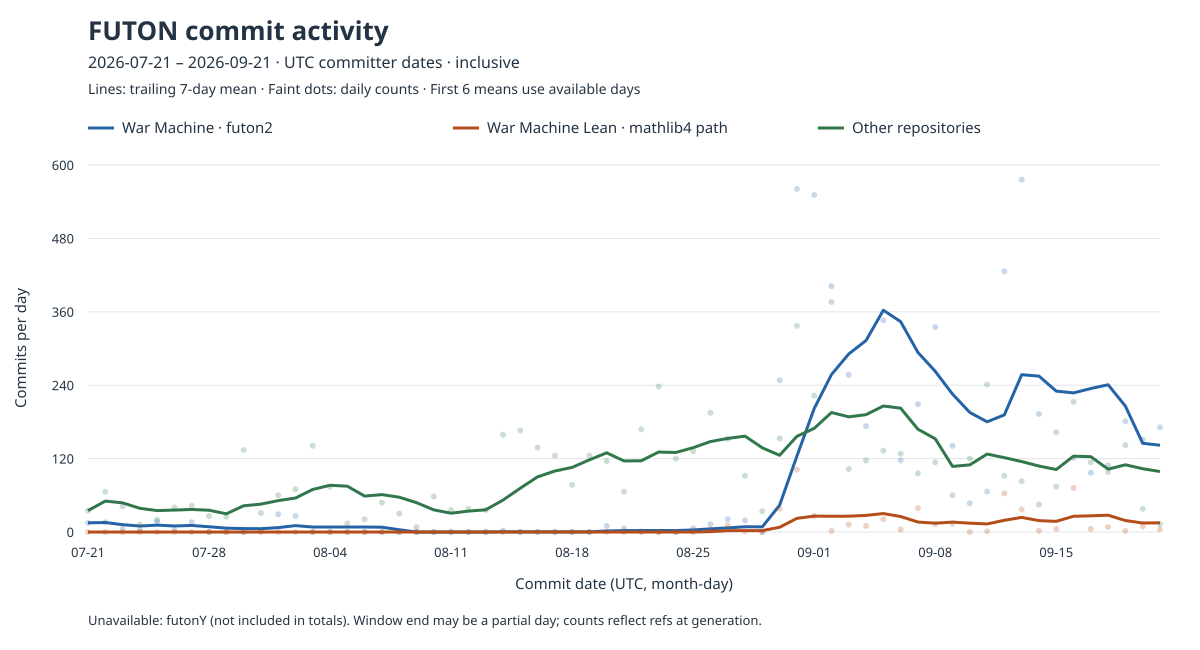

The data file committed next to this chart (first rows):
date, futon0, futon1, futon1a, futon1b, futon1bi, futon2, futon2a, futon3, futon3a, futon3b, futon3c, futon4, futon5, futon5a, futon6, futon7, futon7a, futonY, mathlib4, p4ng, war_machine, war_machine_lean, everything_else
2026-07-21, 0, 0, 0, 0, 0, 15, 0, 1, 0, 0, 0, 0, 30, 2, 0, 0, 0, , 0, 2, 15, 0, 35
2026-07-22, 25, 0, 0, 0, 0, 16, 0, 0, 0, 0, 33, 1, 0, 3, 2, 0, 0, , 0, 2, 16, 0, 66
2026-07-23, 1, 0, 0, 21, 0, 5, 0, 0, 1, 0, 13, 1, 2, 1, 1, 0, 0, , 0, 1, 5, 0, 42
2026-07-24, 0, 0, 0, 1, 0, 3, 0, 0, 0, 0, 11, 0, 0, 0, 0, 0, 0, , 0, 0, 3, 0, 12
2026-07-25, 0, 0, 0, 0, 0, 17, 0, 0, 0, 0, 17, 0, 0, 0, 0, 0, 0, , 0, 3, 17, 0, 20
2026-07-26, 0, 0, 0, 6, 0, 3, 0, 0, 0, 0, 34, 0, 0, 0, 0, 0, 0, , 0, 0, 3, 0, 40
2026-07-27, 0, 0, 0, 0, 0, 16, 0, 1, 0, 0, 19, 7, 10, 0, 1, 0, 0, , 0, 5, 16, 0, 43
2026-07-28, 0, 0, 0, 0, 0, 0, 0, 0, 0, 0, 9, 0, 17, 0, 0, 0, 0, , 0, 0, 0, 0, 26
2026-07-29, 0, 0, 0, 0, 0, 0, 0, 0, 0, 0, 17, 0, 8, 0, 0, 0, 0, , 0, 0, 0, 0, 25
2026-07-30, 0, 0, 0, 0, 0, 0, 0, 0, 0, 0, 108, 0, 26, 0, 0, 0, 0, , 0, 0, 0, 0, 134
2026-07-31, 0, 0, 0, 2, 0, 2, 0, 0, 0, 0, 10, 0, 0, 1, 0, 0, 0, , 0, 18, 2, 0, 31
2026-08-01, 0, 0, 0, 0, 0, 29, 0, 1, 0, 0, 47, 0, 2, 0, 8, 0, 0, , 0, 2, 29, 0, 60
2026-08-02, 0, 0, 0, 7, 0, 26, 0, 0, 0, 0, 48, 0, 0, 0, 15, 0, 0, , 0, 0, 26, 0, 70
2026-08-03, 0, 0, 0, 1, 0, 0, 0, 0, 0, 0, 82, 0, 58, 0, 0, 0, 0, , 0, 0, 0, 0, 141
2026-08-04, 0, 0, 0, 0, 0, 0, 0, 1, 0, 3, 47, 0, 23, 0, 0, 0, 0, , 0, 0, 0, 0, 74
2026-08-05, 0, 0, 0, 3, 0, 0, 0, 0, 0, 0, 7, 0, 0, 0, 4, 0, 0, , 0, 0, 0, 0, 14
2026-08-06, 1, 0, 0, 1, 0, 0, 0, 0, 0, 0, 9, 0, 0, 0, 10, 0, 0, , 0, 0, 0, 0, 21
2026-08-07, 0, 0, 0, 0, 0, 0, 0, 1, 0, 0, 16, 0, 3, 0, 28, 0, 0, , 0, 0, 0, 0, 48
2026-08-08, 0, 0, 0, 0, 0, 0, 0, 2, 0, 0, 7, 0, 4, 0, 17, 0, 0, , 0, 0, 0, 0, 30
2026-08-09, 0, 0, 0, 0, 0, 0, 0, 2, 0, 0, 1, 0, 3, 0, 2, 0, 0, , 0, 0, 0, 0, 8
2026-08-10, 0, 0, 0, 2, 0, 0, 0, 2, 0, 0, 40, 0, 9, 0, 5, 0, 0, , 0, 0, 0, 0, 58
2026-08-11, 0, 0, 0, 0, 0, 0, 0, 0, 0, 0, 36, 0, 0, 0, 0, 0, 0, , 0, 0, 0, 0, 36
2026-08-12, 1, 0, 0, 0, 0, 0, 0, 2, 0, 0, 35, 0, 0, 0, 0, 0, 0, , 0, 0, 0, 0, 38
2026-08-13, 3, 0, 0, 7, 0, 0, 0, 5, 0, 0, 15, 0, 0, 0, 6, 0, 0, , 0, 0, 0, 0, 36
2026-08-14, 8, 0, 0, 4, 0, 2, 0, 8, 3, 0, 121, 1, 4, 1, 6, 3, 0, , 0, 0, 2, 0, 159
2026-08-15, 2, 0, 0, 2, 0, 0, 0, 12, 0, 0, 143, 4, 2, 0, 0, 1, 0, , 0, 0, 0, 0, 166
2026-08-16, 0, 0, 0, 0, 0, 0, 0, 1, 0, 0, 137, 0, 0, 0, 0, 0, 0, , 0, 0, 0, 0, 138
2026-08-17, 9, 0, 0, 11, 0, 0, 0, 16, 4, 0, 82, 3, 0, 0, 0, 0, 0, , 0, 0, 0, 0, 125
2026-08-18, 0, 0, 0, 4, 0, 0, 0, 0, 0, 0, 73, 0, 0, 0, 0, 0, 0, , 0, 0, 0, 0, 77
2026-08-19, 16, 0, 0, 12, 0, 0, 0, 0, 0, 0, 94, 0, 0, 1, 0, 1, 1, , 0, 0, 0, 0, 125
2026-08-20, 7, 0, 0, 0, 0, 10, 0, 0, 0, 0, 99, 3, 0, 0, 7, 0, 0, , 0, 0, 10, 0, 116
2026-08-21, 13, 0, 0, 1, 0, 6, 0, 0, 0, 0, 45, 0, 0, 3, 3, 0, 0, , 0, 1, 6, 0, 66
2026-08-22, 25, 0, 0, 0, 0, 1, 0, 0, 0, 0, 120, 0, 3, 0, 0, 0, 0, , 0, 20, 1, 0, 168
2026-08-23, 0, 0, 0, 38, 0, 0, 0, 21, 0, 0, 163, 0, 3, 0, 0, 0, 0, , 0, 13, 0, 0, 238
2026-08-24, 0, 0, 0, 0, 0, 0, 0, 10, 0, 0, 107, 0, 0, 0, 0, 0, 2, , 0, 1, 0, 0, 120
2026-08-25, 13, 0, 0, 4, 0, 6, 0, 10, 1, 1, 68, 0, 2, 2, 2, 1, 1, , 0, 27, 6, 0, 132
2026-08-26, 6, 0, 0, 0, 0, 13, 0, 3, 2, 0, 159, 0, 0, 1, 1, 0, 0, , 4, 23, 13, 4, 195
2026-08-27, 2, 0, 0, 0, 0, 21, 0, 16, 0, 0, 98, 1, 0, 0, 0, 0, 0, , 11, 35, 21, 11, 152
2026-08-28, 5, 0, 0, 1, 0, 19, 0, 2, 0, 0, 83, 0, 0, 0, 0, 0, 0, , 1, 1, 19, 1, 92
2026-08-29, 0, 0, 0, 0, 0, 0, 0, 0, 0, 0, 21, 13, 0, 0, 0, 0, 0, , 0, 0, 0, 0, 34
2026-08-30, 1, 0, 0, 0, 0, 248, 0, 28, 0, 0, 74, 42, 0, 0, 0, 0, 0, , 38, 8, 248, 38, 153
2026-08-31, 2, 0, 0, 0, 0, 561, 0, 9, 0, 0, 59, 2, 3, 0, 0, 0, 0, , 102, 262, 561, 102, 337
2026-09-01, 7, 0, 0, 0, 0, 551, 0, 38, 0, 0, 75, 0, 0, 0, 0, 0, 0, , 26, 103, 551, 26, 223
2026-09-02, 0, 0, 0, 0, 0, 402, 0, 98, 0, 0, 47, 7, 0, 0, 0, 1, 0, , 2, 223, 402, 2, 376
2026-09-03, 0, 0, 0, 0, 0, 257, 0, 0, 0, 0, 48, 0, 0, 0, 0, 0, 0, , 12, 55, 257, 12, 103
2026-09-04, 0, 0, 0, 0, 0, 173, 0, 0, 0, 0, 22, 0, 0, 0, 0, 0, 0, , 10, 95, 173, 10, 117
2026-09-05, 0, 0, 0, 0, 0, 346, 0, 21, 0, 0, 30, 0, 0, 0, 0, 0, 0, , 21, 82, 346, 21, 133
2026-09-06, 0, 0, 0, 0, 0, 117, 0, 14, 0, 0, 87, 0, 0, 0, 0, 0, 0, , 4, 27, 117, 4, 128
2026-09-07, 2, 0, 0, 1, 0, 209, 0, 2, 0, 0, 28, 0, 0, 0, 0, 0, 0, , 39, 63, 209, 39, 96
2026-09-08, 0, 0, 0, 5, 0, 335, 0, 8, 0, 0, 35, 0, 0, 0, 0, 0, 0, , 13, 66, 335, 13, 114
2026-09-09, 2, 0, 0, 0, 0, 141, 0, 16, 0, 0, 22, 0, 0, 0, 0, 0, 0, , 14, 20, 141, 14, 60
2026-09-10, 0, 0, 0, 0, 0, 47, 0, 4, 0, 0, 106, 0, 0, 0, 0, 0, 0, , 0, 10, 47, 0, 120
2026-09-11, 1, 0, 0, 10, 0, 66, 0, 0, 0, 0, 228, 0, 0, 0, 0, 0, 0, , 1, 2, 66, 1, 241
2026-09-12, 1, 0, 0, 1, 0, 426, 0, 2, 0, 0, 74, 0, 0, 0, 0, 0, 0, , 63, 14, 426, 63, 92
2026-09-13, 0, 0, 0, 0, 0, 576, 0, 0, 0, 0, 64, 0, 1, 0, 0, 0, 0, , 37, 18, 576, 37, 83
2026-09-14, 1, 0, 0, 0, 0, 193, 0, 4, 0, 0, 35, 0, 0, 0, 0, 0, 0, , 2, 5, 193, 2, 45
2026-09-15, 0, 0, 0, 0, 0, 163, 0, 9, 0, 0, 8, 0, 0, 0, 0, 0, 0, , 5, 57, 163, 5, 74
2026-09-16, 1, 0, 0, 0, 0, 121, 0, 7, 0, 0, 2, 0, 0, 0, 1, 0, 0, , 72, 202, 121, 72, 213
2026-09-17, 0, 0, 0, 0, 0, 97, 0, 5, 0, 0, 33, 0, 0, 0, 30, 0, 0, , 5, 46, 97, 5, 114
2026-09-18, 2, 0, 0, 0, 0, 109, 1, 2, 0, 0, 5, 0, 3, 0, 1, 0, 0, , 8, 84, 109, 8, 98
... 3 more rows
